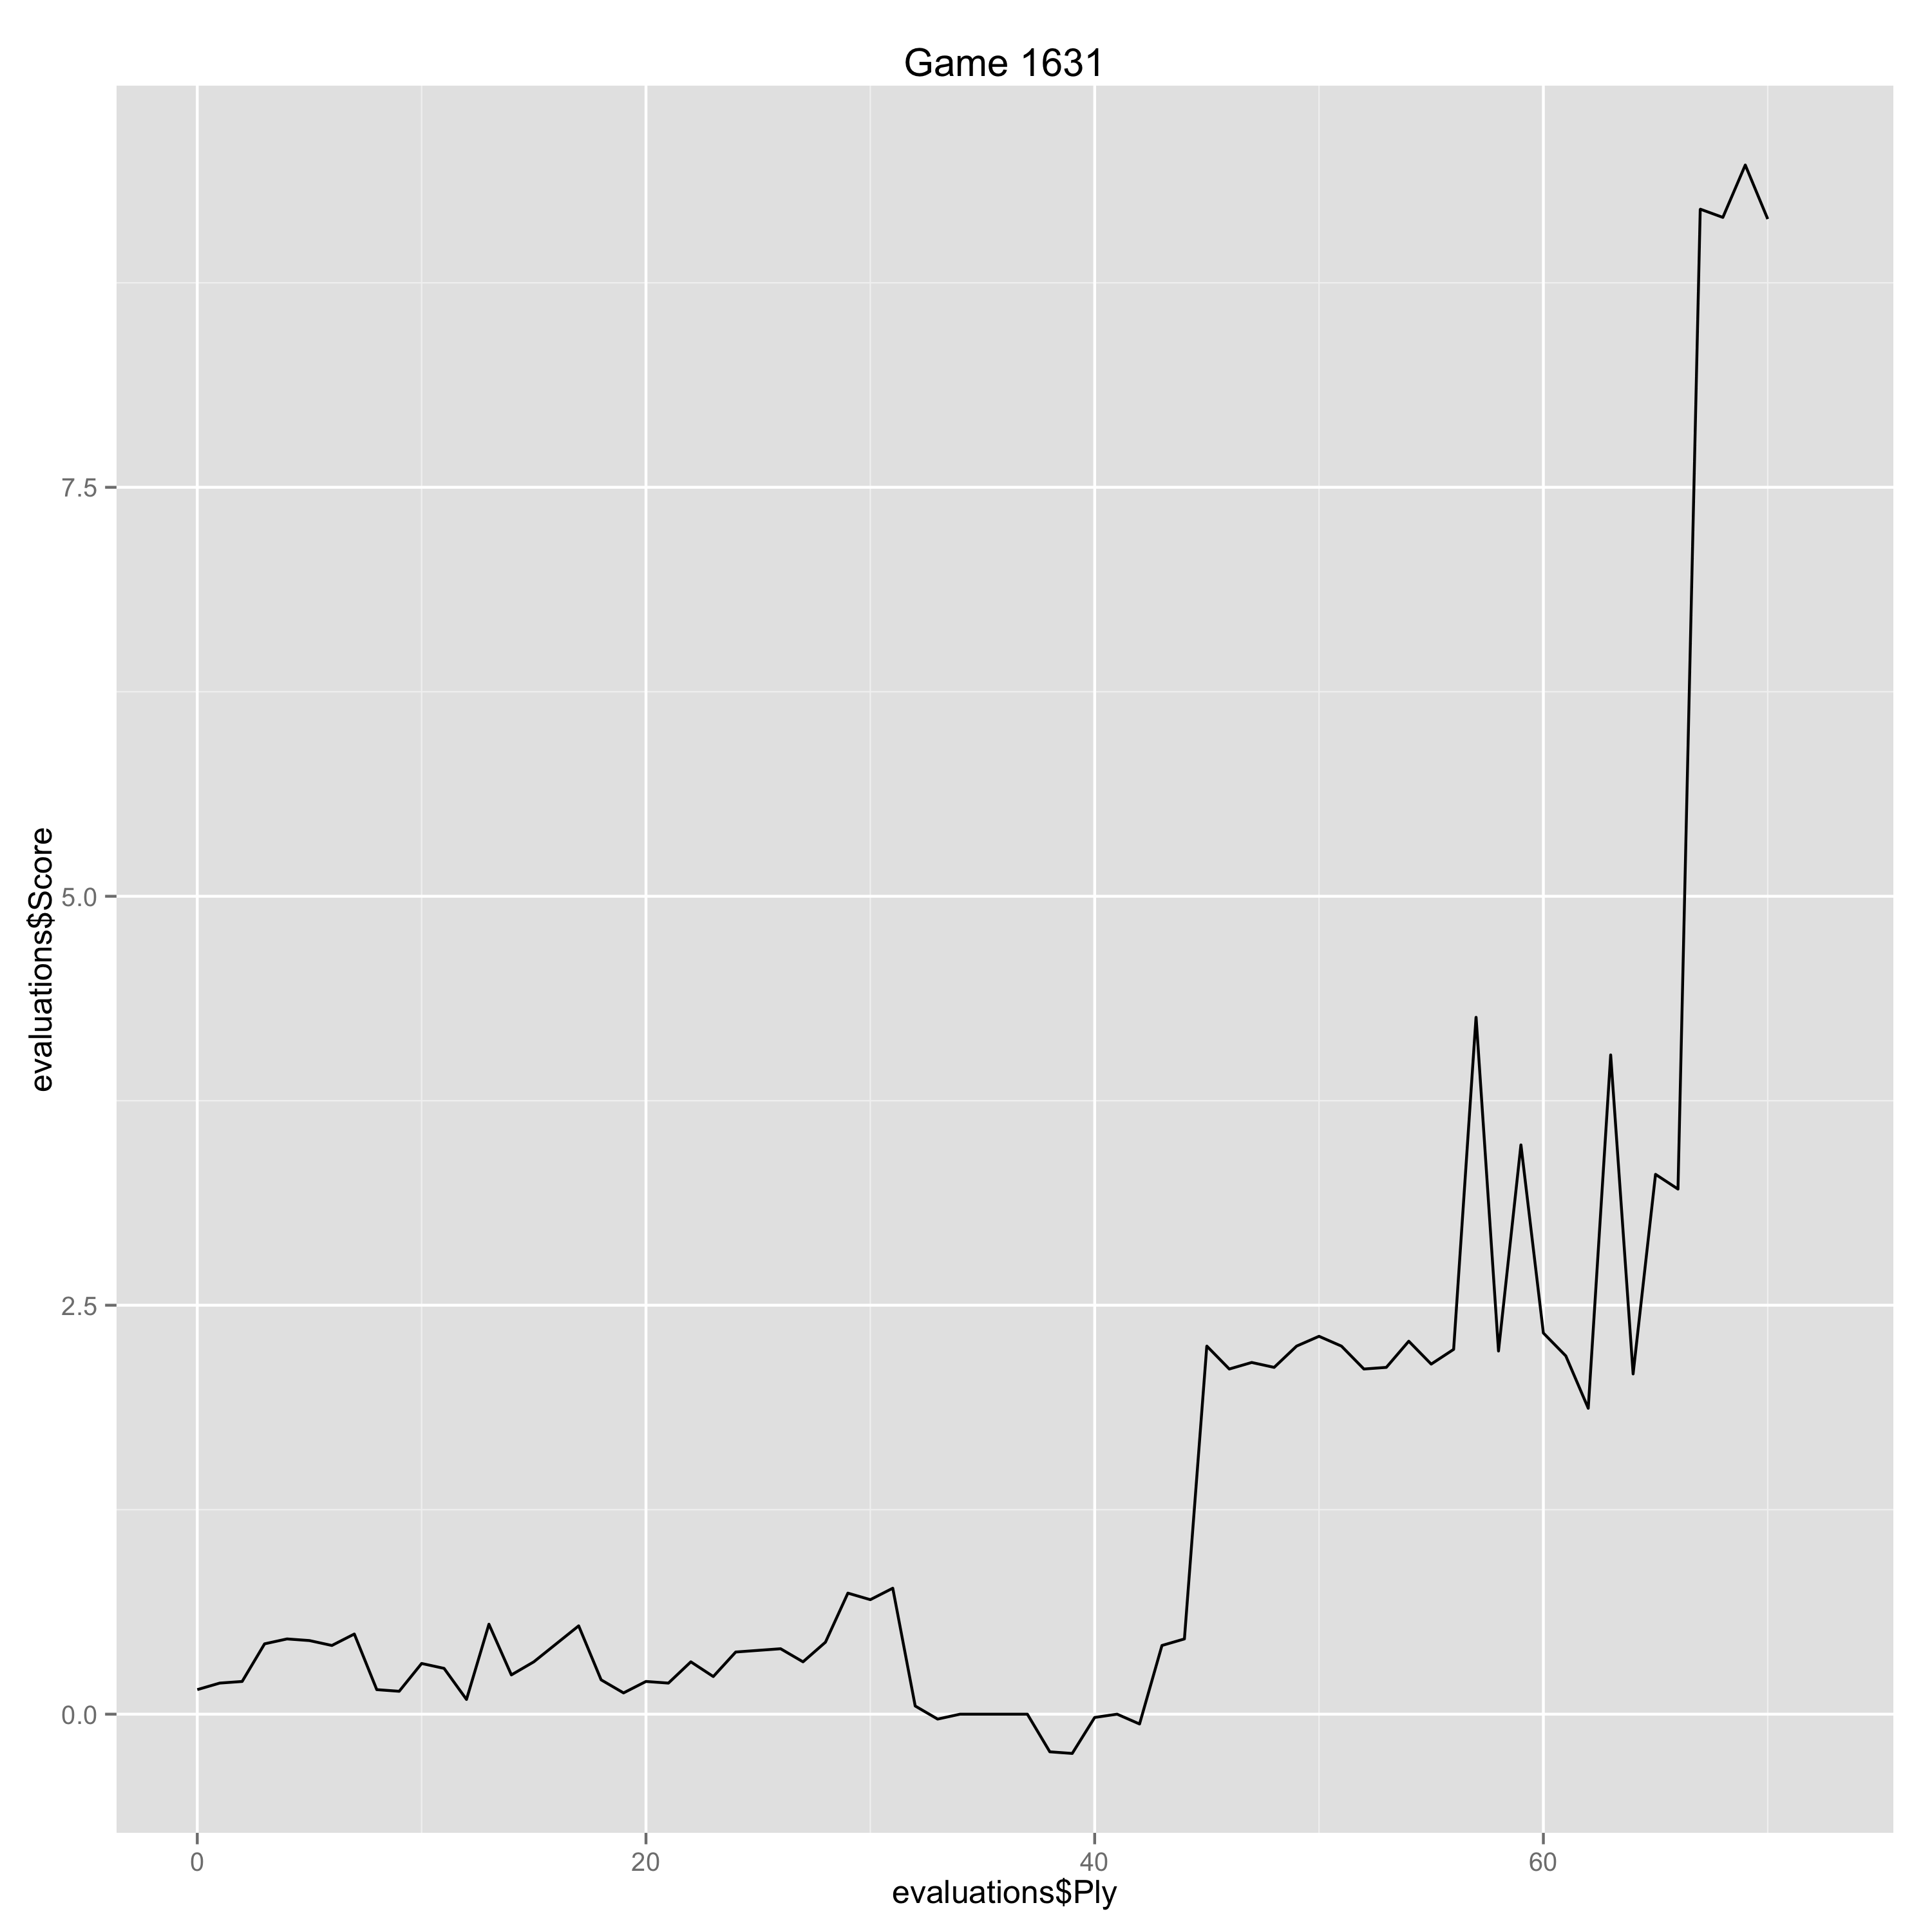

Values plotted in this chart, from the file beside it:
Ply, Move, White, Black, Score, Eval, Comment
0, [1], d4, , 0.15, 0.15, 
1, [1], , Nf6, 0.19, -0.04, 
2, [2], c4, , 0.2, 0.01, 
3, [2], , g6, 0.43, -0.23, 
4, [3], Nc3, , 0.46, 0.03, 
5, [3], , d5, 0.45, 0.01, 
6, [4], Nf3, , 0.42, -0.03, 
7, [4], , Bg7, 0.49, -0.07, 
8, [5], Qb3, , 0.15, -0.34, 
9, [5], , dxc4, 0.14, 0.01, 
10, [6], Qxc4, , 0.31, 0.17, 
11, [6], , O-O, 0.28, 0.03, 
12, [7], e4, , 0.09, -0.19, 
13, [7], , Na6, 0.55, -0.46, 
14, [8], Be2, , 0.24, -0.31, 
15, [8], , c5, 0.32, -0.08, 
16, [9], d5, , 0.43, 0.11, 
17, [9], , e6, 0.54, -0.11, 
18, [10], Bg5, , 0.21, -0.33, 
19, [10], , exd5, 0.13, 0.08, 
20, [11], Nxd5, , 0.2, 0.07, 
21, [11], , Be6, 0.19, 0.01, 
22, [12], Rd1, , 0.32, 0.13, 
23, [12], , Bxd5, 0.23, 0.09, 
24, [13], Rxd5, , 0.38, 0.15, 
25, [13], , Qa5+, 0.39, -0.01, 
26, [14], Rd2, , 0.4, 0.01, 
27, [14], , Nc7, 0.32, 0.08, 
28, [15], e5, , 0.44, 0.12, 
29, [15], , Nfd5, 0.74, -0.3, 
30, [16], O-O, , 0.7, -0.04, 
31, [16], , h6, 0.77, -0.07, 
32, [17], Rxd5, , 0.05, -0.72, 
33, [17], , Nxd5, -0.03, 0.08, 
34, [18], Qxd5, , 0.0, 0.03, 
35, [18], , hxg5, 0.0, 0.0, 
36, [19], e6, , 0.0, 0.0, 
37, [19], , Qd8, 0.0, 0.0, 
38, [20], Qxc5, , -0.23, -0.23, 
39, [20], , Rc8, -0.24, 0.01, 
40, [21], exf7+, , -0.02, 0.22, 
41, [21], , Rxf7, 0.0, -0.02, 
42, [22], Qb4, , -0.06, -0.06, 
43, [22], , Qe7, 0.42, -0.48, 
44, [23], Qg4, , 0.46, 0.04, 
45, [23], , Qxe2, 2.25, -1.79, 
46, [24], Qxc8+, , 2.11, -0.14, 
47, [24], , Rf8, 2.15, -0.04, 
48, [25], Qxb7, , 2.12, -0.03, 
49, [25], , g4, 2.25, -0.13, 
50, [26], Ng5, , 2.31, 0.06, 
51, [26], , Qxb2, 2.25, 0.06, 
52, [27], Qd5+, , 2.11, -0.14, 
53, [27], , Kh8, 2.12, -0.01, 
54, [28], Ne6, , 2.28, 0.16, 
55, [28], , Rb8, 2.14, 0.14, 
56, [29], Qe4, , 2.23, 0.09, 
57, [29], , Kh7, 4.26, -2.03, 
58, [30], Qxg4, , 2.22, -2.04, Erreur
59, [30], , Qxa2, 3.48, -1.26, 
... 13 more rows
